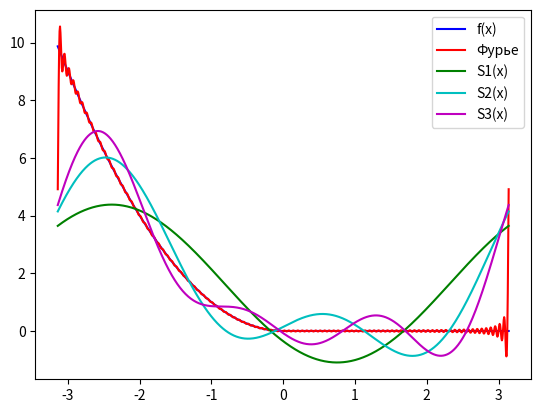

This chart was generated by the following Python code:
import numpy as np
from scipy.integrate import quad
import matplotlib.pyplot as plt

# Задаем промежуток и функцию
l = np.pi

def f(x):
    return np.where((0 <= x) & (x <= np.pi), 0,
                    np.where((-np.pi <= x) & (x < 0), x**2, 0))

# Вычисляем коэффициенты
a0 = 1/l * (quad(f, -l, l))[0]

def an(n): return 1/l * (quad(lambda x: f(x)
                              * np.cos(n * np.pi * x / l), -l, l))[0]

def bn(n): return 1/l * (quad(lambda x: f(x)
                              * np.sin(n * np.pi * x / l), -l, l))[0]

N = 100  # Количество гармоник для вычисления ряда Фурье
a = np.zeros(N+1)
b = np.zeros(N+1)
for n in range(1, N+1):
    a[n] = an(n)
    b[n] = bn(n)

x = np.linspace(-l, l, 1000)

# График функции f(x)
plt.plot(x, [f(i) for i in x], 'b')

# График суммы ряда Фурье
fourier = a0/2 + sum([a[n] * np.cos(n * np.pi * x / l) +
                     b[n] * np.sin(n * np.pi * x / l) for n in range(1, N+1)])
plt.plot(x, fourier, 'r')

# График частичной суммы S1(x)
s1 = a0/2 + sum([a[n] * np.cos(n * np.pi * x / l) + b[n] *
                np.sin(n * np.pi * x / l) for n in range(1, 2)])
plt.plot(x, s1, 'g')

# График частичной суммы S2(x)
s2 = a0/2 + sum([a[n] * np.cos(n * np.pi * x / l) + b[n] *
                np.sin(n * np.pi * x / l) for n in range(1, 3)])
plt.plot(x, s2, 'c')

# График частичной суммы S3(x)
s3 = a0/2 + sum([a[n] * np.cos(n * np.pi * x / l) + b[n] *
                np.sin(n * np.pi * x / l) for n in range(1, 4)])
plt.plot(x, s3, 'm')

plt.legend(['f(x)', 'Фурье', 'S1(x)', 'S2(x)', 'S3(x)'])
plt.show()

# Вычисляем тригонометрический полином третьего порядка
f_approx = a0/2 + a[1] * np.cos(np.pi * x / l) + b[1] * np.sin(np.pi * x / l) + \
    a[2] * np.cos(2 * np.pi * x / l) + b[2] * np.sin(2 * np.pi * x / l) + \
    a[3] * np.cos(3 * np.pi * x / l) + b[3] * np.sin(3 * np.pi * x / l)

# Вычисляем среднее квадратичное отклонение
mse = np.sqrt(np.mean((f(x) - f_approx)**2))

print("Среднее квадратичное отклонение:", mse)
